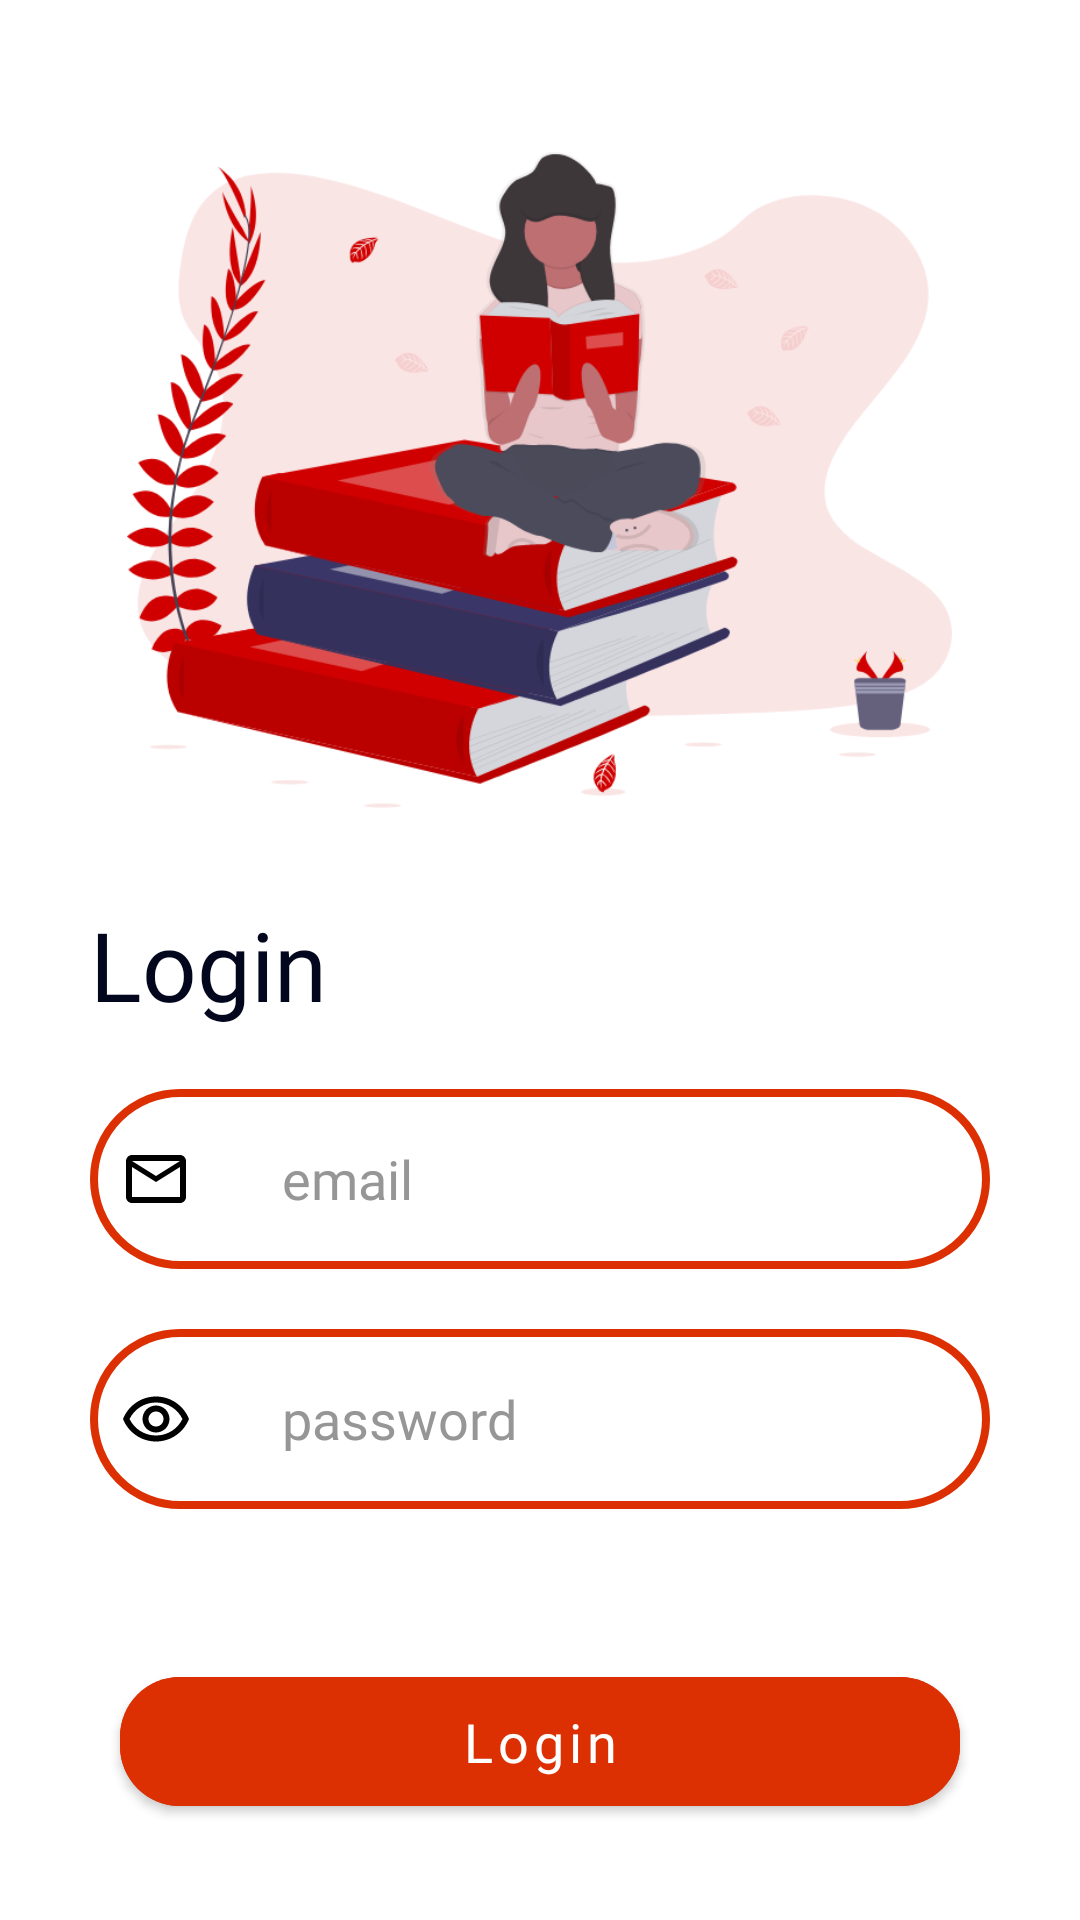

The Android layout XML behind this screen, and the referenced resources:
<!-- AndroidManifest.xml: application theme Theme.Libre -->
<!-- res/layout/login_activity.xml -->
<?xml version="1.0" encoding="utf-8"?>
<androidx.constraintlayout.widget.ConstraintLayout xmlns:app="http://schemas.android.com/apk/res-auto"
    android:background="@color/white"
    xmlns:android="http://schemas.android.com/apk/res/android" android:layout_width="match_parent"
    android:layout_height="match_parent">
    <ScrollView
        android:layout_width="match_parent"
        android:layout_height="match_parent"
        app:layout_constraintBottom_toBottomOf="parent"
        app:layout_constraintEnd_toEndOf="parent"
        app:layout_constraintStart_toStartOf="parent"
        android:scrollbars="none"
        app:layout_constraintTop_toTopOf="parent" >
        <RelativeLayout
            android:layout_width="match_parent"
            android:layout_height="match_parent">

            <ImageView
                android:id="@+id/login_pic_a"
                android:layout_width="275dp"
                android:layout_height="220dp"
                android:layout_centerHorizontal="true"
                android:layout_marginTop="50dp"
                android:src="@drawable/login_a"/>
            <LinearLayout
                android:layout_below="@+id/login_pic_a"
                android:layout_width="match_parent"
                android:layout_height="wrap_content"
                android:orientation="vertical"
                android:padding="30dp">

                <TextView
                    android:id="@+id/login_tv"
                    android:layout_width="wrap_content"
                    android:layout_height="wrap_content"
                    android:fontFamily="@font/quicksand_bold"
                    android:text="@string/login"
                    android:textAlignment="center"
                    android:textColor="@color/black_accent"
                    android:textSize="32sp" />

                <EditText
                    android:id="@+id/login_emailTV"
                    android:layout_width="match_parent"
                    android:layout_height="60dp"
                    android:maxLines="1"
                    android:paddingLeft="10dp"
                    android:paddingRight="10dp"
                    android:layout_marginTop="20dp"
                    android:drawableStart="@drawable/mail_icon"
                    android:drawablePadding="30dp"
                    android:fontFamily="@font/roboto_medium"
                    android:hint="@string/login_email"
                    android:focusable="auto"
                    android:background="@drawable/login_edittext_bgr"
                    android:inputType="textEmailAddress"
                    android:textColorHint="@color/gray"
                    android:textAlignment="viewStart"
                    android:textColor="@color/black"
                    android:hapticFeedbackEnabled="true"
                    android:textSize="18sp" />

                <EditText
                    android:id="@+id/login_passwordTV"
                    android:layout_width="match_parent"
                    android:layout_height="60dp"
                    android:layout_marginTop="20dp"
                    android:drawableStart="@drawable/password_icon"
                    android:drawablePadding="30dp"
                    android:paddingLeft="10dp"
                    android:paddingRight="10dp"
                    android:fontFamily="@font/roboto_medium"
                    android:background="@drawable/login_edittext_bgr"
                    android:hint="@string/login_pass"
                    android:textColorHint="@color/gray"
                    android:hapticFeedbackEnabled="true"
                    android:inputType="textWebPassword"
                    android:maxLength="15"
                    android:textAlignment="viewStart"
                    android:textColor="@color/black"
                    android:textSize="18sp" />


                <com.google.android.material.button.MaterialButton
                    android:id="@+id/login_button"
                    android:layout_width="280dp"
                    android:layout_height="55dp"
                    android:layout_gravity="center_horizontal"
                    android:layout_marginTop="50dp"
                    android:backgroundTint="@color/palette_1"
                    app:cornerRadius="20dp"
                    android:fontFamily="@font/quicksand_bold"
                    android:onClick="loginUser"
                    android:text="@string/login"
                    android:textAlignment="inherit"
                    android:textAllCaps="false"
                    android:textColor="@color/white"
                    android:textSize="18sp"
                    app:rippleColor="@color/burgundy_secondary" />

                <TextView
                    android:layout_width="wrap_content"
                    android:layout_height="wrap_content"
                    android:layout_marginTop="30dp"
                    android:layout_gravity="center_horizontal"
                    android:textSize="14sp"
                    android:fontFamily="@font/quicksand_bold"
                    android:textColor="@color/black"
                    android:text="@string/login_or"/>

                <LinearLayout
                    android:layout_width="wrap_content"
                    android:layout_height="wrap_content"
                    android:layout_marginTop="20dp"
                    android:layout_gravity="center_horizontal"
                    android:orientation="horizontal">
                    <TextView
                        android:layout_width="wrap_content"
                        android:layout_height="wrap_content"
                        android:layout_gravity="center_horizontal"
                        android:textSize="16sp"
                        android:fontFamily="@font/quicksand_bold"
                        android:textColor="@color/burgundy_secondary"
                        android:text="@string/login_newTo"/>

                    <TextView
                        android:id="@+id/login_register"
                        android:layout_width="wrap_content"
                        android:layout_height="match_parent"
                        android:layout_marginStart="5sp"
                        android:fontFamily="@font/quicksand_bold"
                        android:text="@string/login_register"
                        android:textColor="@color/black_accent"
                        android:textSize="16sp" />
                </LinearLayout>
                <LinearLayout
                    android:layout_width="wrap_content"
                    android:layout_height="wrap_content"
                    android:layout_marginTop="15dp"
                    android:layout_gravity="center_horizontal"
                    android:orientation="horizontal">
                    <TextView
                        android:layout_width="wrap_content"
                        android:layout_height="wrap_content"
                        android:layout_gravity="center_horizontal"
                        android:textSize="16sp"
                        android:fontFamily="@font/roboto_light"
                        android:textColor="@color/burgundy_secondary"
                        android:text="@string/verify_forgot"/>

                    <TextView
                        android:id="@+id/login_verify"
                        android:layout_width="wrap_content"
                        android:layout_height="wrap_content"
                        android:layout_marginStart="5sp"
                        android:fontFamily="@font/roboto_bold"
                        android:text="@string/verify_click"
                        android:textColor="@color/black_accent"
                        android:textSize="16sp" />
                </LinearLayout>

                <ProgressBar
                    android:id="@+id/loginProgress"
                    android:layout_marginTop="30dp"
                    android:layout_width="wrap_content"
                    android:layout_height="wrap_content"
                    android:layout_gravity="center_horizontal"
                    android:indeterminateDrawable="@drawable/progress_layout"
                    />
            </LinearLayout>
        </RelativeLayout>
    </ScrollView>

</androidx.constraintlayout.widget.ConstraintLayout>
<!-- resources referenced by this layout -->
<resources>
  <color name="black">#FF000000</color>
  <color name="black_accent">#03071e</color>
  <color name="burgundy_secondary">#6A040F</color>
  <color name="gray">#969696</color>
  <color name="palette_1">#DC2F02</color>
  <color name="white">#FFFFFFFF</color>
  <!-- drawable login_a: png bitmap (drawable-hdpi, 42234 bytes) -->
  <!-- drawable login_edittext_bgr (drawable) -->
  <?xml version="1.0" encoding="utf-8"?>
  <shape xmlns:android="http://schemas.android.com/apk/res/android">
  <solid android:color="@color/white"/>
      <corners android:radius="30dp"/>
      <stroke android:color="@color/palette_1" android:width="2.5dp"/>
  </shape>
  <!-- drawable mail_icon: png bitmap (drawable-hdpi, 452 bytes) -->
  <!-- drawable password_icon: png bitmap (drawable-hdpi, 722 bytes) -->
  <!-- drawable progress_layout (drawable) -->
  <?xml version="1.0" encoding="utf-8"?>
  <rotate xmlns:android="http://schemas.android.com/apk/res/android"
      android:pivotX="50%"
      android:pivotY="50%"
      android:fromDegrees="0"
      android:toDegrees="3600">
      <shape
          android:shape="ring"
          android:innerRadiusRatio="3"
          android:thicknessRatio="8"
          android:useLevel="false">
          <size
              android:width="76dip"
              android:height="76dip" />
  
          <gradient
              android:type="sweep"
              android:useLevel="false"
              android:startColor="#D81B60"
              android:centerColor="@color/palette_4"
              android:endColor="#D81B60"
              android:angle="0"/>
  
      </shape>
  
  </rotate>
  <string name="login">Login</string>
  <string name="login_email">email</string>
  <string name="login_newTo">New to Libre ?</string>
  <string name="login_or">OR</string>
  <string name="login_pass">password</string>
  <string name="login_register"><u>Register!</u></string>
  <string name="verify_click"><u>Click Here</u></string>
  
  
      //Register Layout
  <string name="verify_forgot">Forgot to verify your account ?</string>
  <style name="Theme.Libre" parent="Theme.MaterialComponents.DayNight.NoActionBar">
          
          <item name="colorPrimary">@color/black_accent</item>
          <item name="colorPrimaryVariant">@color/purple_700</item>
          <item name="colorOnPrimary">@color/black_accent</item>
          
          <item name="colorSecondary">@color/black</item>
          <item name="colorSecondaryVariant">@color/teal_700</item>
          <item name="colorOnSecondary">@color/black_accent</item>
          
          <item name="android:statusBarColor" tools:targetApi="l">?attr/colorOnPrimary</item>
          <item name="android:windowLightStatusBar" tools:targetApi="m">true</item>
          
          <item name="android:editTextColor">@android:color/black</item>
          <item name="android:textColorHint">@color/gray</item>
          <item name="android:windowContentOverlay">@null</item>
          <item name="android:windowContentTransitions">true</item>
      </style>
  <color name="palette_4">#FFBA08</color>
  <color name="purple_700">#FF3700B3</color>
  <color name="teal_700">#FF018786</color>
</resources>
